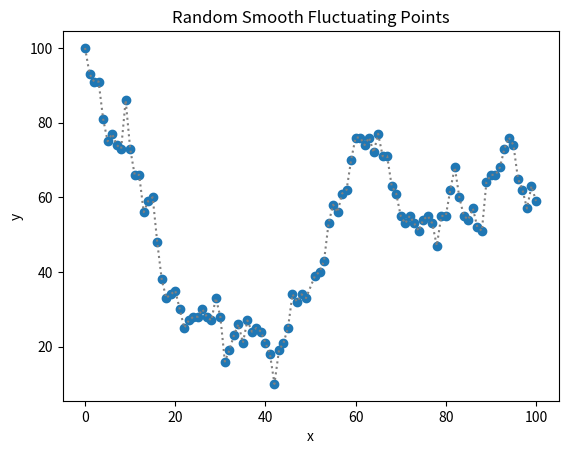

This chart was generated by the following Python code:
import numpy as np
import matplotlib.pyplot as plt


def flucPointGenerator(lower_bound, upper_bound, n_points):
    # Generate some random points with smooth fluctuations
# Parameters
    x = np.linspace(0, n_points, n_points)

    # Generate random y-values
    y_random = np.random.randn(n_points)

    # Apply a cumulative sum to make the fluctuations smoother
    y_cumsum = np.cumsum(y_random)

    # Normalize the cumulative sum to the desired range
    y = (y_cumsum - np.min(y_cumsum)) / (np.max(y_cumsum) - np.min(y_cumsum))

    y = lower_bound + (upper_bound - lower_bound) * y

    # Optionally, add some noise to make it more random
    # y += 3 + 0.01 * np.random.randn(n_points)

    # Plot the points
    x = np.round(x).astype(int)
    y = np.round(y).astype(int)

    return (x, y)

if __name__ == '__main__':
    
    (x, y) = flucPointGenerator(10, 100, 100)
    print(x)
    print(y)
    print(len(x))
    print(len(y))

    plt.scatter(x, y)
    plt.plot(x, y, linestyle='dotted', color='gray')
    plt.xlabel('x')
    plt.ylabel('y')
    plt.title('Random Smooth Fluctuating Points')
    plt.show()
